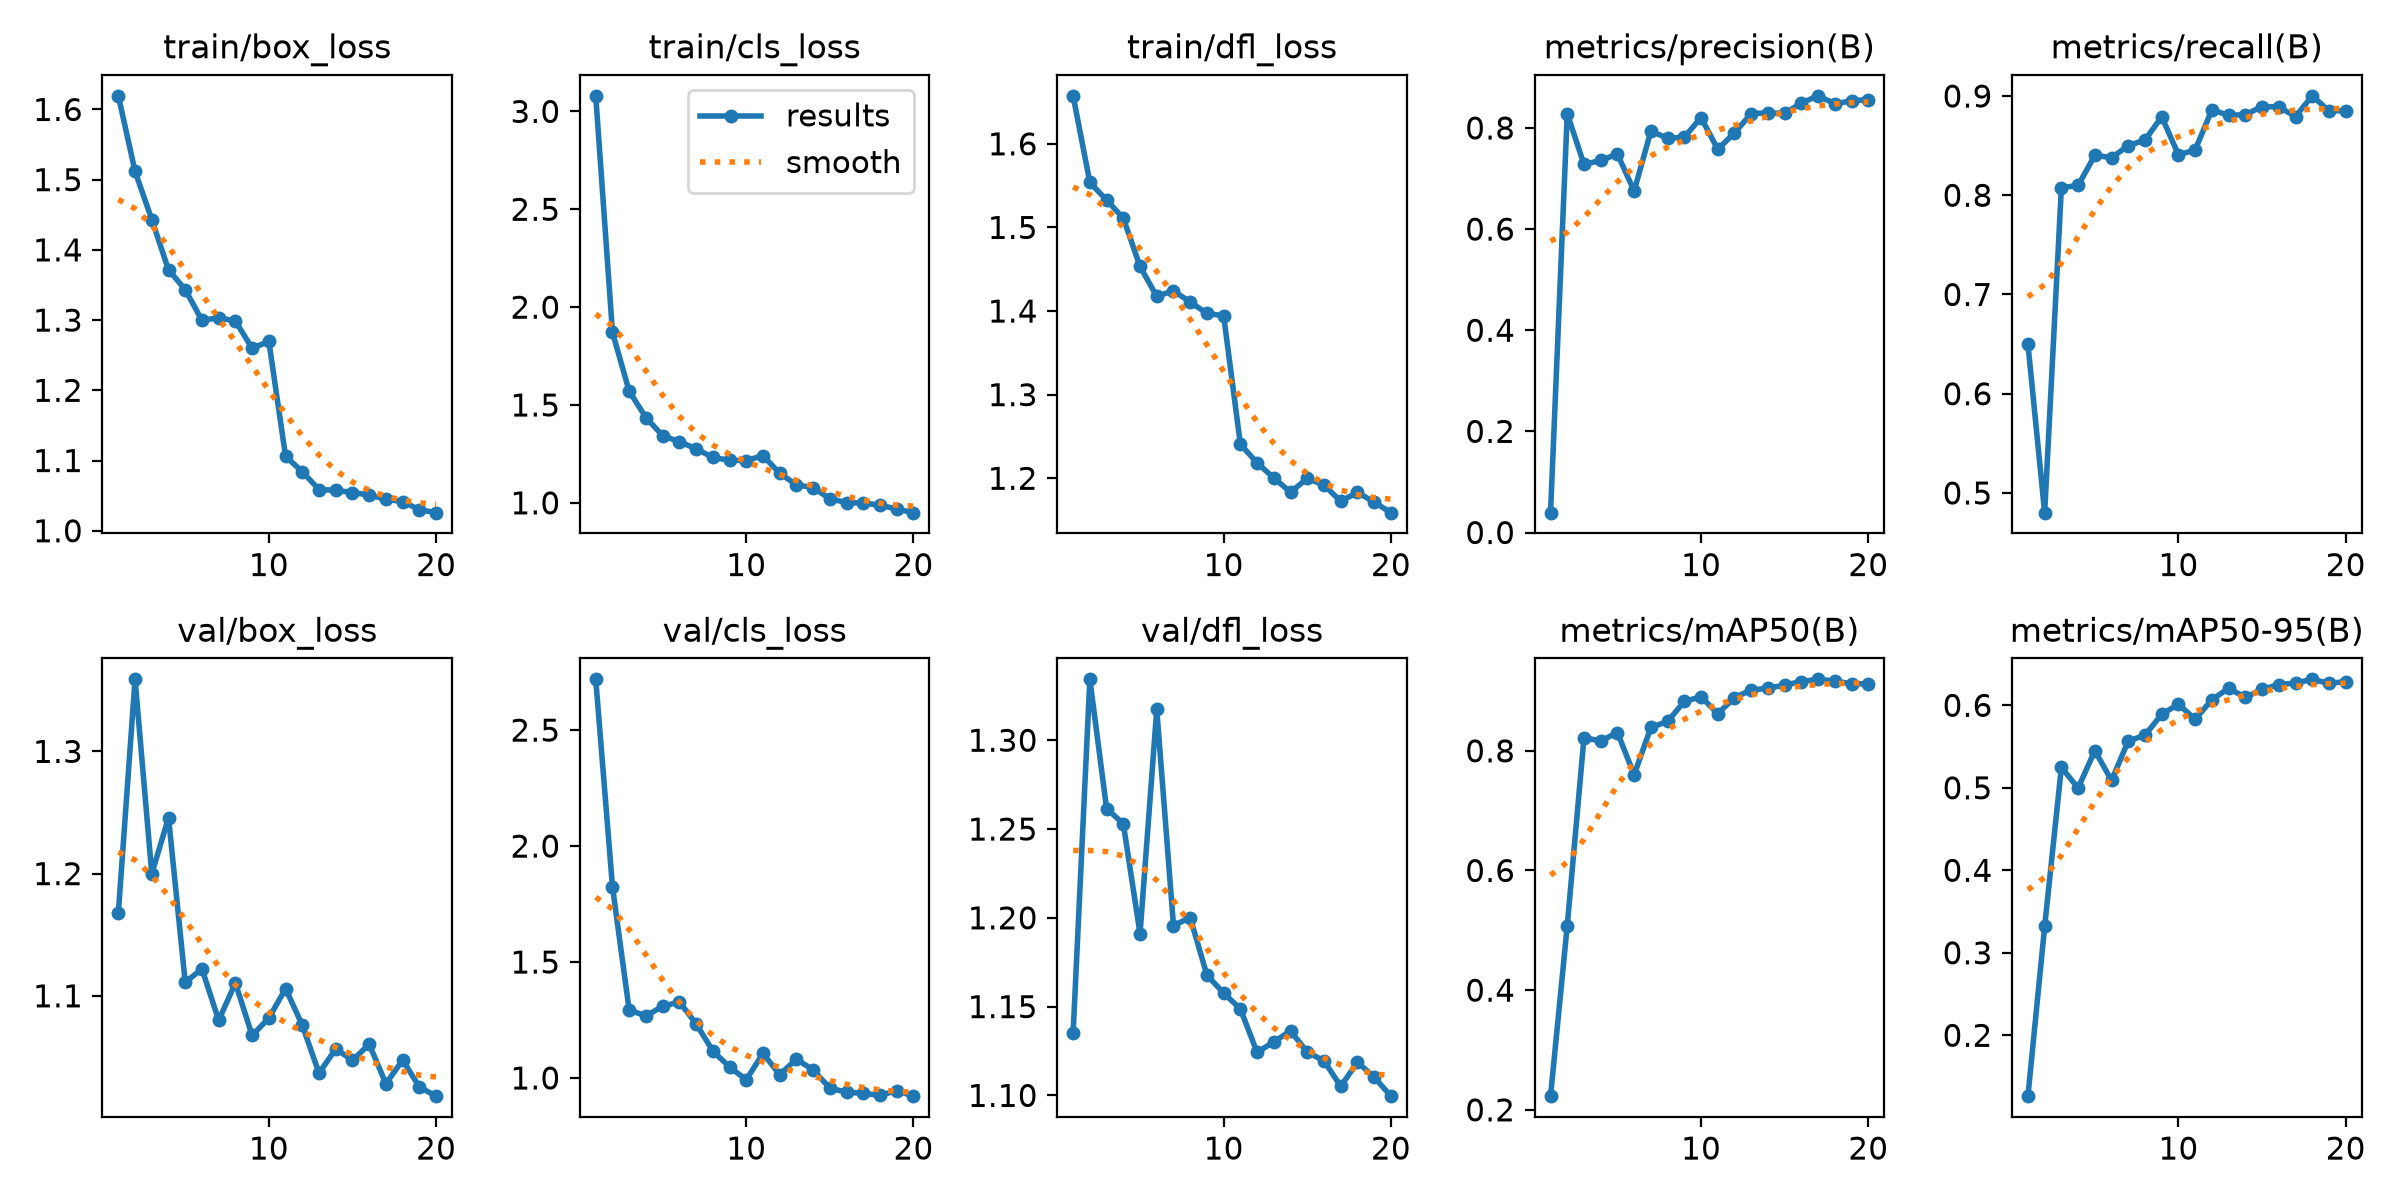

The table this chart was drawn from, first rows:
epoch, time, train/box_loss, train/cls_loss, train/dfl_loss, metrics/precision(B), metrics/recall(B), metrics/mAP50(B), metrics/mAP50-95(B), val/box_loss, val/cls_loss, val/dfl_loss, lr/pg0, lr/pg1, lr/pg2
1, 244.2, 1.619, 3.08, 1.657, 0.03924, 0.6499, 0.2229, 0.1262, 1.168, 2.719, 1.135, 0.000458, 0.000458, 0.000458
2, 458.1, 1.512, 1.871, 1.554, 0.8283, 0.4802, 0.508, 0.3319, 1.359, 1.825, 1.334, 0.0008881, 0.0008881, 0.0008881
3, 684.2, 1.443, 1.57, 1.533, 0.7279, 0.8077, 0.8221, 0.5247, 1.2, 1.292, 1.262, 0.001271, 0.001271, 0.001271
4, 900.2, 1.372, 1.436, 1.511, 0.7359, 0.8098, 0.8163, 0.4997, 1.246, 1.268, 1.253, 0.001217, 0.001217, 0.001217
5, 1133, 1.343, 1.343, 1.453, 0.7482, 0.8403, 0.8305, 0.545, 1.111, 1.309, 1.191, 0.001146, 0.001146, 0.001146
6, 1371, 1.3, 1.312, 1.417, 0.6754, 0.8378, 0.76, 0.5089, 1.122, 1.328, 1.317, 0.001075, 0.001075, 0.001075
7, 1613, 1.303, 1.277, 1.424, 0.7939, 0.85, 0.8391, 0.5567, 1.08, 1.234, 1.196, 0.001005, 0.001005, 0.001005
8, 1856, 1.299, 1.232, 1.411, 0.7795, 0.8556, 0.849, 0.5637, 1.11, 1.117, 1.2, 0.0009339, 0.0009339, 0.0009339
9, 2110, 1.26, 1.217, 1.397, 0.7819, 0.8791, 0.8825, 0.5892, 1.068, 1.047, 1.168, 0.0008631, 0.0008631, 0.0008631
10, 2349, 1.27, 1.216, 1.394, 0.8204, 0.8407, 0.8902, 0.6013, 1.082, 0.9922, 1.158, 0.0007924, 0.0007924, 0.0007924
11, 2584, 1.106, 1.241, 1.241, 0.7579, 0.8457, 0.862, 0.583, 1.106, 1.106, 1.149, 0.0007216, 0.0007216, 0.0007216
12, 2784, 1.084, 1.151, 1.218, 0.7902, 0.8862, 0.8889, 0.6068, 1.076, 1.014, 1.124, 0.0006509, 0.0006509, 0.0006509
13, 2996, 1.059, 1.093, 1.2, 0.8284, 0.8805, 0.9014, 0.6207, 1.037, 1.081, 1.13, 0.0005802, 0.0005802, 0.0005802
14, 3225, 1.058, 1.078, 1.183, 0.8297, 0.8812, 0.9046, 0.6095, 1.057, 1.035, 1.136, 0.0005094, 0.0005094, 0.0005094
15, 3474, 1.054, 1.021, 1.2, 0.8289, 0.8894, 0.9098, 0.6194, 1.047, 0.9563, 1.124, 0.0004387, 0.0004387, 0.0004387
16, 3726, 1.051, 1.002, 1.192, 0.8493, 0.889, 0.9157, 0.6251, 1.06, 0.9383, 1.12, 0.000368, 0.000368, 0.000368
17, 3977, 1.045, 0.9993, 1.172, 0.8635, 0.8793, 0.9194, 0.6269, 1.028, 0.9339, 1.105, 0.0002972, 0.0002972, 0.0002972
18, 4220, 1.042, 0.988, 1.183, 0.848, 0.9002, 0.9166, 0.6315, 1.047, 0.9251, 1.119, 0.0002265, 0.0002265, 0.0002265
19, 4480, 1.03, 0.9684, 1.171, 0.8535, 0.8849, 0.9119, 0.6266, 1.025, 0.9452, 1.11, 0.0001558, 0.0001558, 0.0001558
20, 4749, 1.026, 0.9499, 1.159, 0.8562, 0.8853, 0.912, 0.6288, 1.018, 0.9216, 1.1, 8.50255e-05, 8.50255e-05, 8.50255e-05
